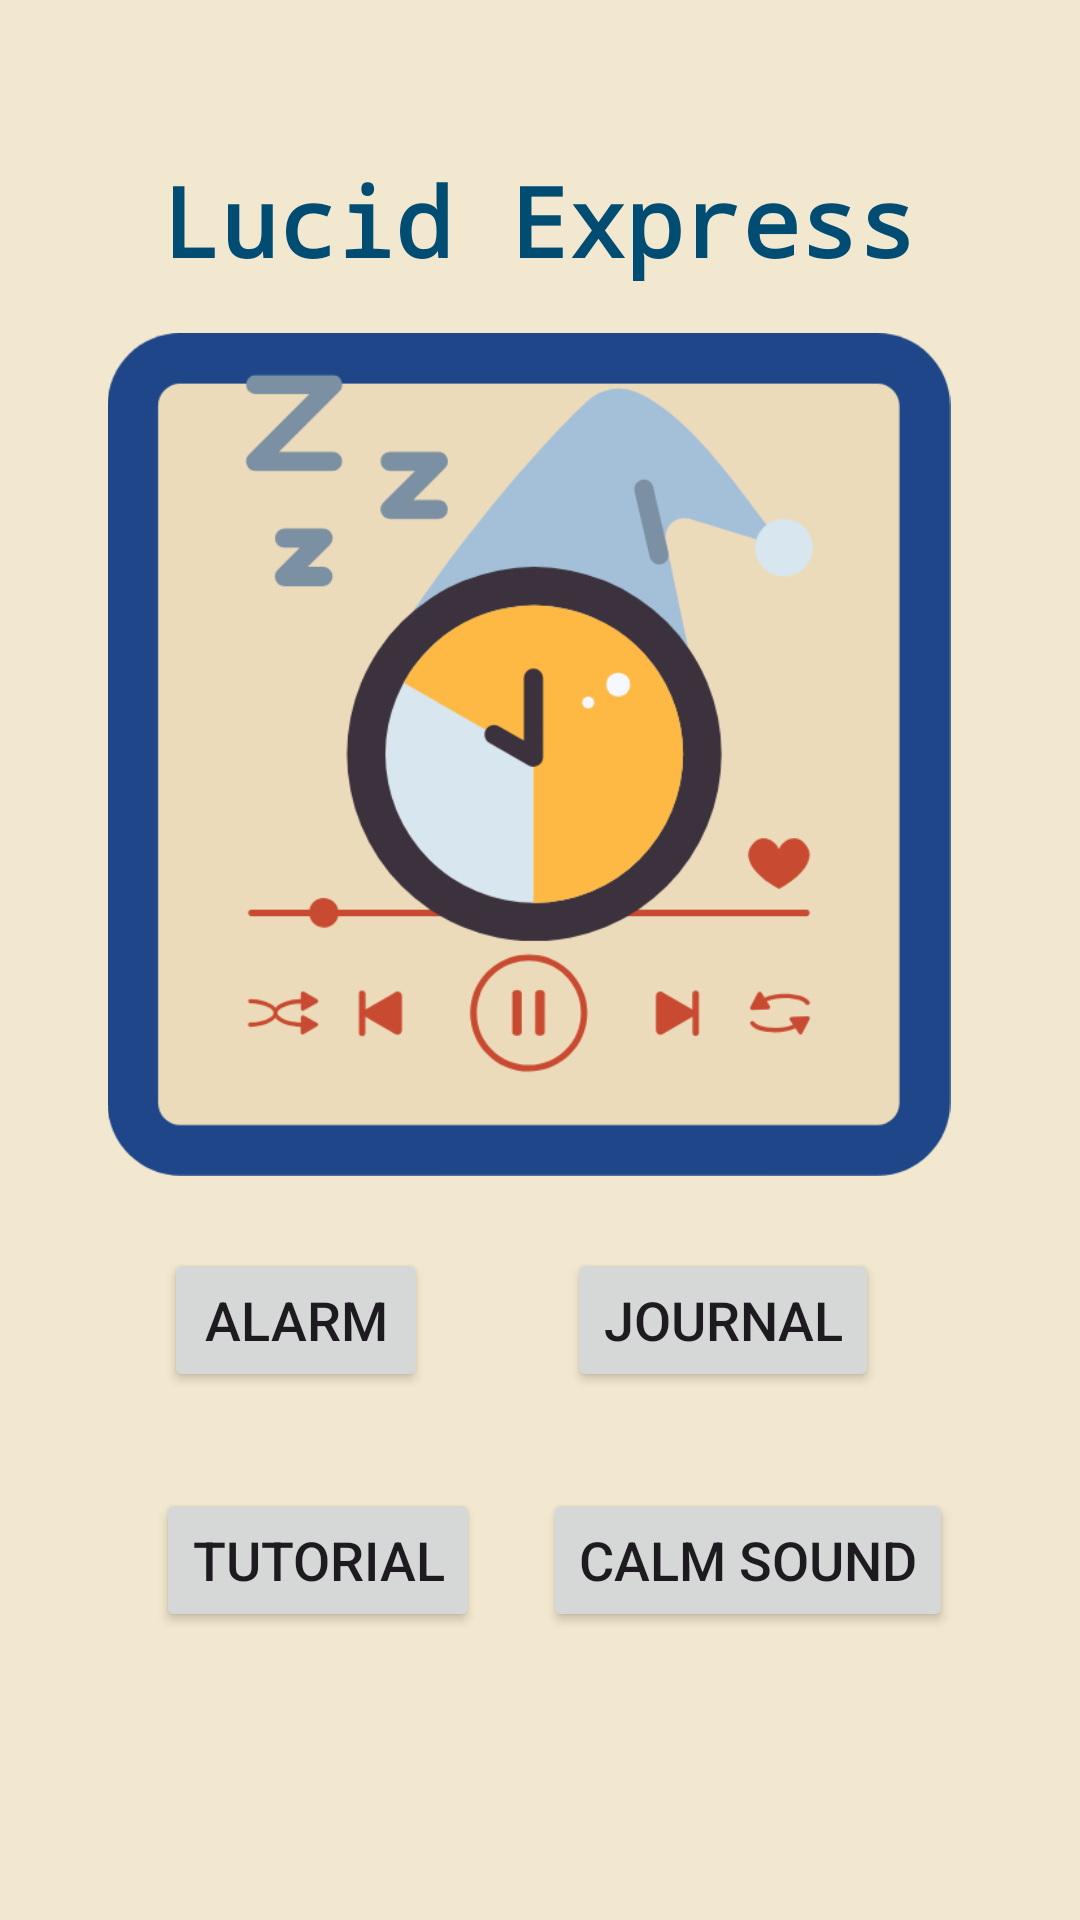

The Android layout XML behind this screen, and the referenced resources:
<!-- AndroidManifest.xml: application theme Theme.LucidDreamingApp -->
<!-- res/layout/fragment_menu.xml -->
<?xml version="1.0" encoding="utf-8"?>
<ScrollView
    xmlns:android="http://schemas.android.com/apk/res/android"
    xmlns:app="http://schemas.android.com/apk/res-auto"
    xmlns:tools="http://schemas.android.com/tools"
    android:layout_width="match_parent"
    android:layout_height="match_parent"
    android:background="@color/light_purple">

    <androidx.constraintlayout.widget.ConstraintLayout
        android:id="@+id/frameLayout"
        android:layout_width="match_parent"
        android:layout_height="wrap_content"
        tools:context=".MenuFragment">

        <Button
            android:id="@+id/tutorial"
            android:textSize="18sp"
            android:layout_width="wrap_content"
            android:layout_height="wrap_content"
            android:layout_marginTop="32dp"
            android:text="@string/tutorial_btn"
            app:layout_constraintEnd_toEndOf="parent"
            app:layout_constraintHorizontal_bias="0.207"
            app:layout_constraintStart_toStartOf="parent"
            app:layout_constraintTop_toBottomOf="@+id/journal" />

        <Button
            android:id="@+id/alarm"
            android:textSize="18sp"
            android:layout_width="wrap_content"
            android:layout_height="wrap_content"
            android:layout_marginTop="24dp"
            android:text="@string/alarm"
            app:layout_constraintEnd_toEndOf="parent"
            app:layout_constraintHorizontal_bias="0.201"
            app:layout_constraintStart_toStartOf="parent"
            app:layout_constraintTop_toBottomOf="@+id/titleImage" />

        <Button
            android:id="@+id/journal"
            android:textSize="18sp"
            android:layout_width="wrap_content"
            android:layout_height="wrap_content"
            android:text="@string/journal"
            app:layout_constraintEnd_toEndOf="parent"
            app:layout_constraintHorizontal_bias="0.738"
            app:layout_constraintStart_toStartOf="parent"
            app:layout_constraintTop_toTopOf="@+id/alarm" />

        <Button
            android:id="@+id/sound"
            android:textSize="18sp"
            android:layout_width="wrap_content"
            android:layout_height="wrap_content"
            android:layout_marginTop="32dp"
            android:text="@string/calm_sound"
            app:layout_constraintEnd_toEndOf="parent"
            app:layout_constraintHorizontal_bias="0.811"
            app:layout_constraintStart_toStartOf="parent"
            app:layout_constraintTop_toBottomOf="@+id/journal" />

        <TextView
            android:id="@+id/title"
            android:layout_width="wrap_content"
            android:layout_height="wrap_content"
            android:layout_marginTop="52dp"
            android:text="@string/lucid_express"
            android:fontFamily="monospace"
            android:textFontWeight="700"
            android:textColor="@color/dark_blue"
            android:textSize="32sp"
            android:textStyle="bold"
            app:layout_constraintEnd_toEndOf="parent"
            app:layout_constraintHorizontal_bias="0.497"
            app:layout_constraintStart_toStartOf="parent"
            app:layout_constraintTop_toTopOf="parent" />

        <ImageView
            android:id="@+id/titleImage"
            android:layout_width="418dp"
            android:layout_height="281dp"
            android:layout_marginTop="16dp"
            android:src="@drawable/lucid_express"
            app:layout_constraintEnd_toEndOf="parent"
            app:layout_constraintHorizontal_bias="0.571"
            app:layout_constraintStart_toStartOf="parent"
            app:layout_constraintTop_toBottomOf="@+id/title"
            android:contentDescription="@string/lucid_logo_description" />

        <androidx.constraintlayout.widget.Guideline
            android:id="@+id/guideline"
            android:layout_width="wrap_content"
            android:layout_height="wrap_content"
            android:orientation="vertical"
            app:layout_constraintGuide_end="391dp" />

    </androidx.constraintlayout.widget.ConstraintLayout>

</ScrollView>
<!-- resources referenced by this layout -->
<resources>
  <color name="dark_blue">#004C73</color>
  <color name="light_purple">#f2e8cf</color>
  <!-- drawable lucid_express: png bitmap (drawable, 40131 bytes) -->
  <string name="alarm">Alarm</string>
  <string name="calm_sound">Calm Sound</string>
  <string name="journal">Journal</string>
  <string name="lucid_express">Lucid Express</string>
  <string name="lucid_logo_description">Lucid Logo</string>
  <string name="tutorial_btn">Tutorial</string>
  <style name="Theme.LucidDreamingApp" parent="Base.Theme.LucidDreamingApp" />
  <style name="Base.Theme.LucidDreamingApp" parent="Theme.Material3.DayNight">
          
           <item name="colorPrimary">@color/dark_green</item>
      </style>
  <color name="dark_green">#386641</color>
</resources>
